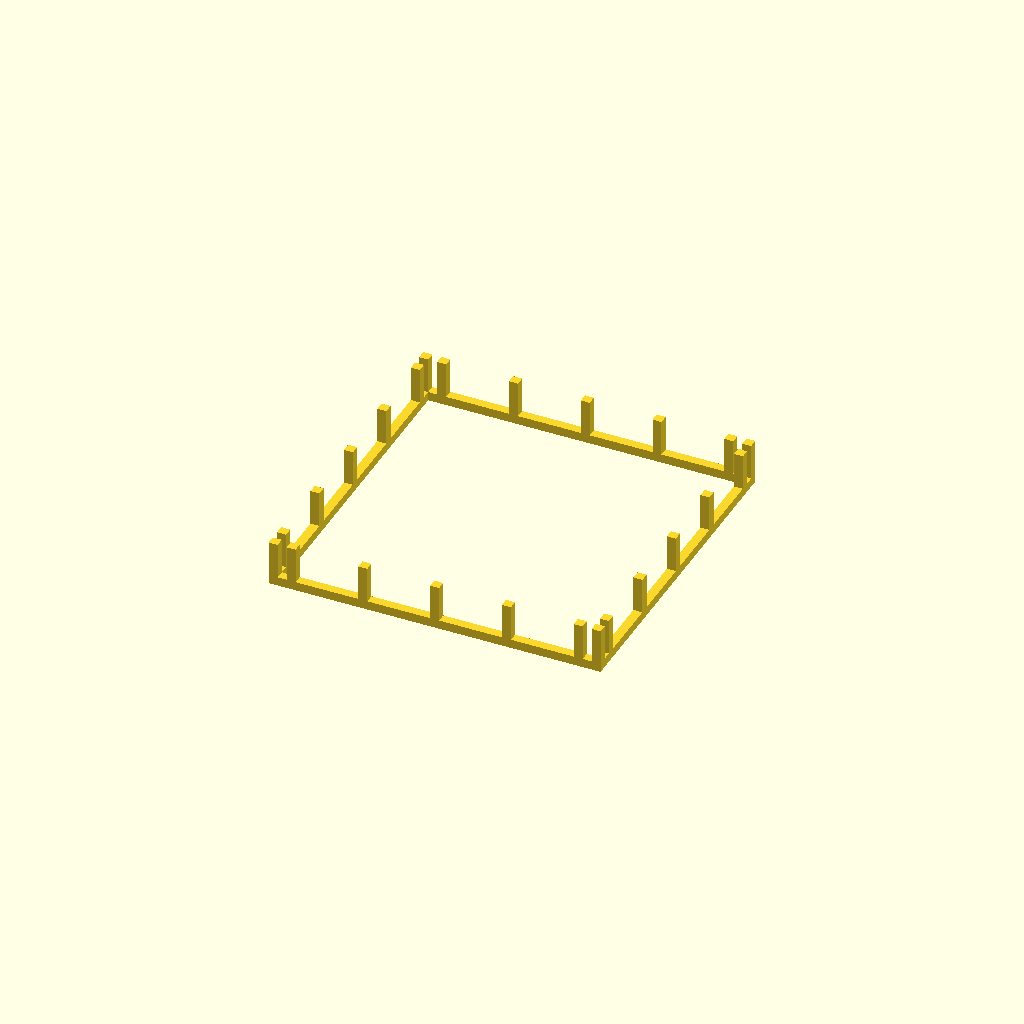
Cell 1: the model at its default parameters.
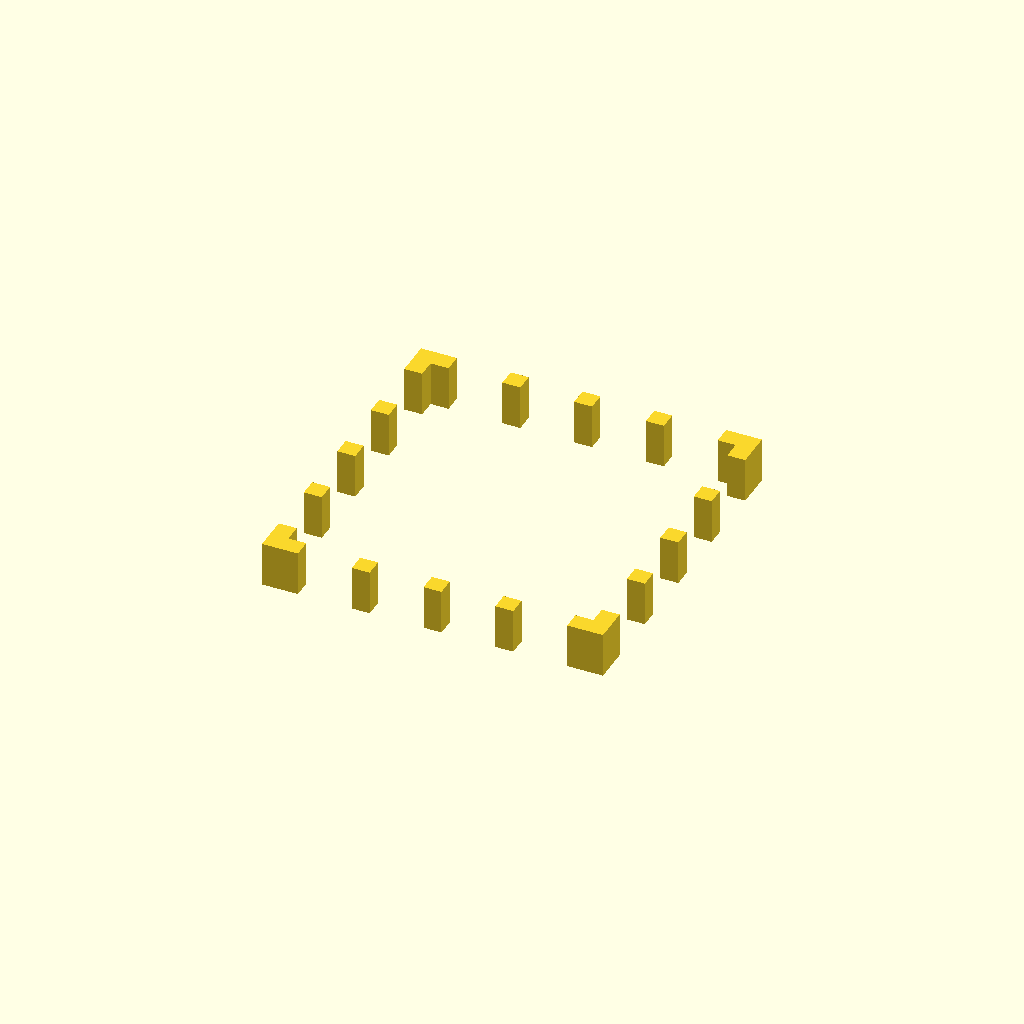
Cell 2: the same model with bar = 20.
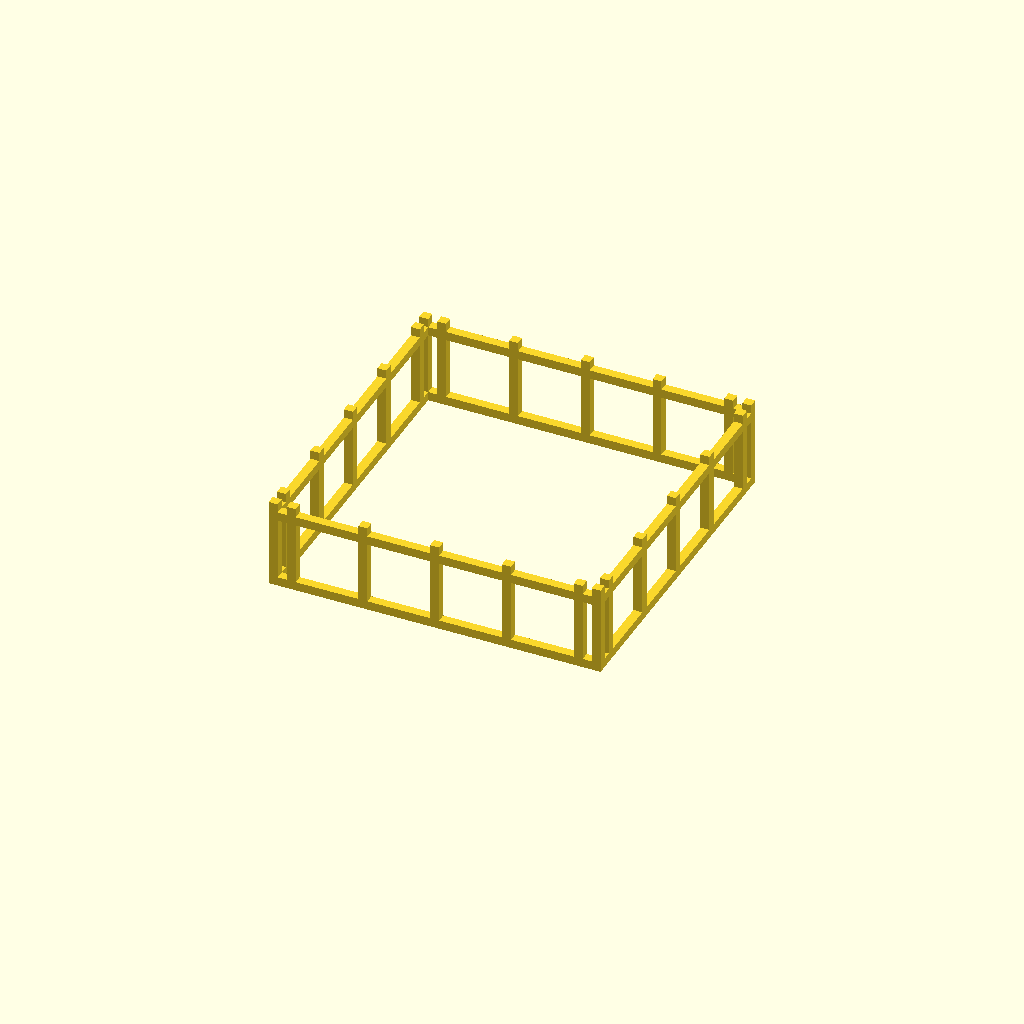
Cell 3: the same model with slice_h = 100.
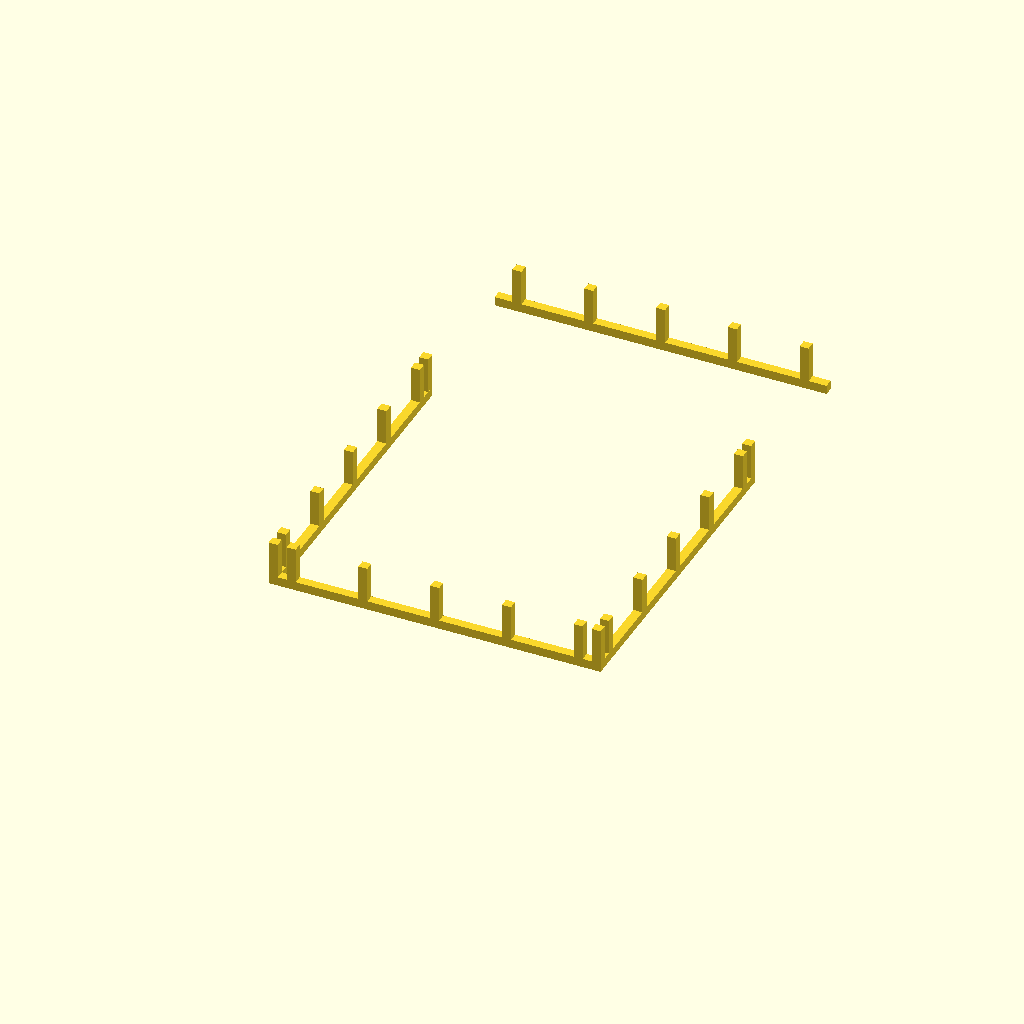
Cell 4 — front_y set to 360, the other parameters unchanged.
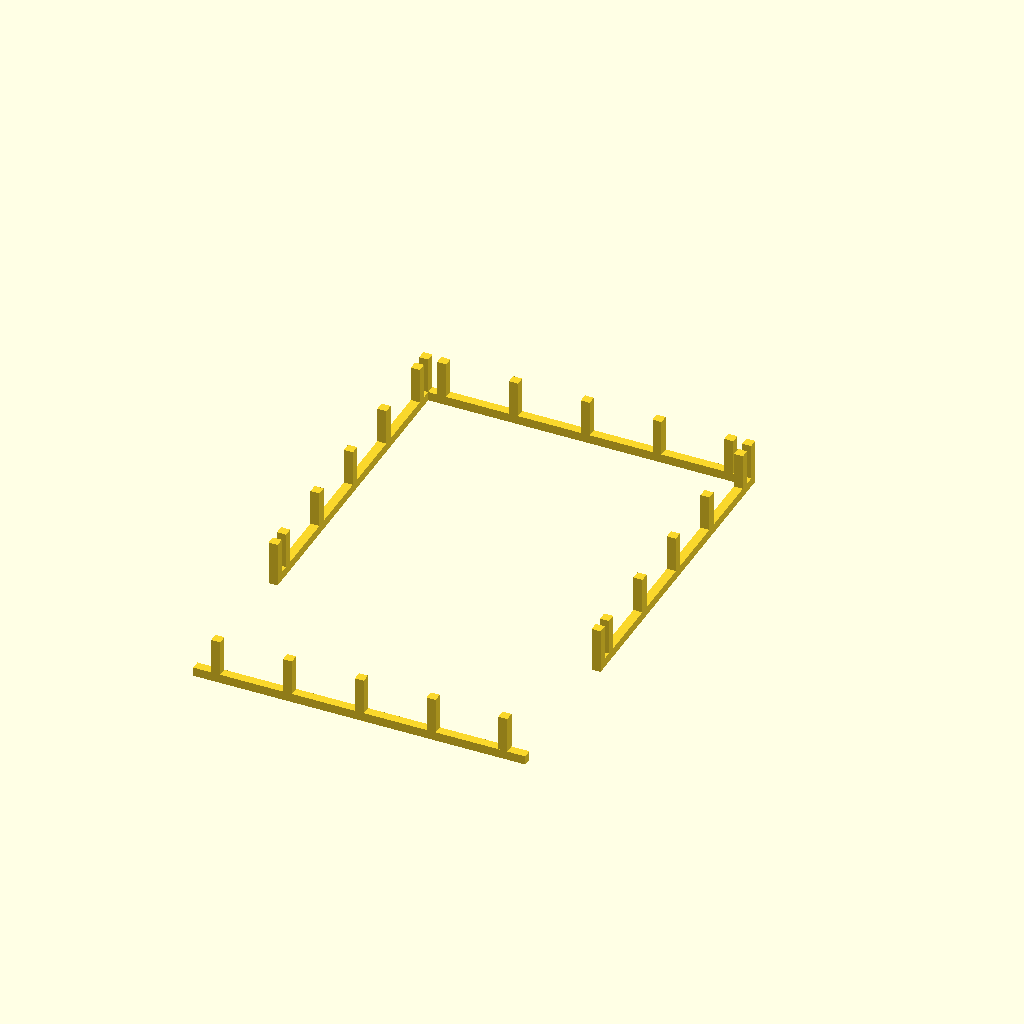
Cell 5: the same model with back_y = -360.
All cells are drawn from one camera (rotation 55°, 0°, 25°, orthographic, colour scheme Cornfield), so only the parameter changes between them.
Source of the model, results/29_0_gpt-5-mini-Reasoning-Tools.scad:
// Cage slice 0
// Internal cavity: 350 x 350 x 700 mm
// Bar thickness: 10 mm (square)
// Gap between bars: 70 mm (uniform)
// Slice index: 0, slice Z range: [0, 50] (local coordinates 0..50)
// This file places the slice with its bottom on Z=0; when assembling, translate in Z by 0 mm.
// Export to STL with OpenSCAD: Render -> Export as STL.

bar = 10;
gap = 70;
s = bar + gap;
$fn = 64;  // cylinder resolution

x_centers = [-160, -80, 0, 80, 160];
y_centers = [-160, -80, 0, 80, 160];
z_centers = [5, 85, 165, 245, 325, 405, 485, 565, 645];

slice_index = 0;
slice_h = 50;

front_y = 180;
back_y = -180;
left_x = -180;
right_x = 180;
panel_length = 370;

hole_diam = 6.6;

module slice() {
    union() {
        // vertical bars on front and back (along Z)
        for (x = x_centers) {
            translate([x, front_y, slice_h/2]) cube([bar, bar, slice_h], center=true);
            translate([x, back_y, slice_h/2])  cube([bar, bar, slice_h], center=true);
        }
        // vertical bars on left and right (along Z)
        for (y = y_centers) {
            translate([left_x, y, slice_h/2])  cube([bar, bar, slice_h], center=true);
            translate([right_x, y, slice_h/2]) cube([bar, bar, slice_h], center=true);
        }
        // explicit corner vertical bars (ensure 4 corners for M6 rods)
        translate([-180, 180, slice_h/2]) cube([bar, bar, slice_h], center=true);
        translate([180, 180, slice_h/2]) cube([bar, bar, slice_h], center=true);
        translate([-180, -180, slice_h/2]) cube([bar, bar, slice_h], center=true);
        translate([180, -180, slice_h/2]) cube([bar, bar, slice_h], center=true);

        // horizontal bars (10 mm thick in Z) that lie inside this slice
        for (zc = z_centers) {
            z_local = zc - slice_index*slice_h;
            // include this horizontal bar if its center lies within this slice and it fits entirely here
            if (z_local >= bar/2 && z_local <= slice_h - bar/2) {
                // front and back horizontal bars (run along X)
                translate([0, front_y, z_local]) cube([panel_length, bar, bar], center=true);
                translate([0, back_y,  z_local]) cube([panel_length, bar, bar], center=true);
                // left and right horizontal bars (run along Y)
                translate([left_x, 0, z_local]) cube([bar, panel_length, bar], center=true);
                translate([right_x,0, z_local]) cube([bar, panel_length, bar], center=true);
            }
        }
    }
}

difference() {
    slice();
    // four vertical holes for M6 rods through corner bars (slightly longer than slice to ensure clean subtraction)
    translate([-180, 180, slice_h/2]) rotate([0,0,0]) cylinder(h = slice_h*4, r = hole_diam/2, center=true);
    translate([180, 180, slice_h/2]) rotate([0,0,0]) cylinder(h = slice_h*4, r = hole_diam/2, center=true);
    translate([-180, -180, slice_h/2]) rotate([0,0,0]) cylinder(h = slice_h*4, r = hole_diam/2, center=true);
    translate([180, -180, slice_h/2]) rotate([0,0,0]) cylinder(h = slice_h*4, r = hole_diam/2, center=true);
}

slice();
Parameter table extracted from the source (name, type, default, range or options):
bar: number, default 10
gap: number, default 70
slice_index: number, default 0
slice_h: number, default 50
front_y: number, default 180
back_y: number, default -180
left_x: number, default -180
right_x: number, default 180
panel_length: number, default 370
hole_diam: number, default 6.6
